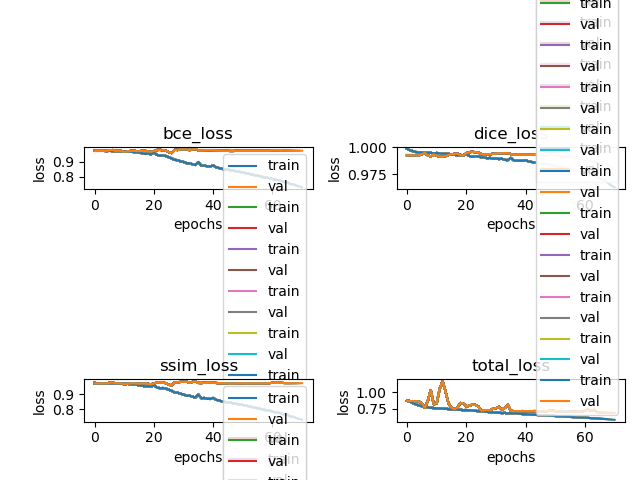

Values plotted in this chart, from the file beside it:
train_dice_loss, train_ssim_loss, train_bce_loss, train_total_loss, val_dice_loss, val_ssim_loss, val_bce_loss, val_total_loss
0.9985, 0.9757, 0.9757, 0.8657, 0.9925, 0.9726, 0.9726, 0.8669
0.9972, 0.9723, 0.9723, 0.858, 0.9925, 0.9726, 0.9726, 0.8638
0.9963, 0.9734, 0.9734, 0.8335, 0.9925, 0.9726, 0.9726, 0.8621
0.9956, 0.9721, 0.9721, 0.8139, 0.9925, 0.9724, 0.9724, 0.86
0.9952, 0.9713, 0.9713, 0.7978, 0.9925, 0.9721, 0.9721, 0.8572
0.9952, 0.9722, 0.9722, 0.7861, 0.9936, 0.9758, 0.9758, 0.8295
0.995, 0.9714, 0.9714, 0.776, 0.9948, 0.978, 0.978, 0.7607
0.9949, 0.9711, 0.9711, 0.7672, 0.9925, 0.9723, 0.9723, 0.8646
0.9948, 0.9716, 0.9716, 0.7605, 0.9915, 0.9732, 0.9732, 1.031
0.9944, 0.9693, 0.9693, 0.7584, 0.9934, 0.9725, 0.9725, 0.8145
0.9947, 0.9709, 0.9709, 0.7549, 0.9922, 0.9662, 0.9662, 0.827
0.9944, 0.9694, 0.9694, 0.7528, 0.9912, 0.9688, 0.9688, 1.048
0.9941, 0.9668, 0.9668, 0.7497, 0.9913, 0.9713, 0.9713, 1.161
0.9939, 0.965, 0.965, 0.7464, 0.9918, 0.9724, 0.9724, 1.005
0.9939, 0.9642, 0.9642, 0.7425, 0.993, 0.9712, 0.9712, 0.8271
0.9934, 0.9595, 0.9595, 0.7386, 0.9936, 0.9697, 0.9697, 0.7599
0.9933, 0.9575, 0.9575, 0.7343, 0.9938, 0.9725, 0.9725, 0.7428
0.9923, 0.9519, 0.9519, 0.7353, 0.9941, 0.9729, 0.9729, 0.7657
0.9929, 0.9544, 0.9544, 0.7297, 0.9926, 0.9688, 0.9688, 0.8346
0.9924, 0.9497, 0.9497, 0.7277, 0.9924, 0.9667, 0.9667, 0.824
0.9937, 0.9622, 0.9622, 0.7283, 0.9945, 0.9705, 0.9705, 0.7825
0.992, 0.9457, 0.9457, 0.7243, 0.9955, 0.9781, 0.9781, 0.7932
0.9911, 0.9401, 0.9401, 0.7203, 0.9957, 0.9788, 0.9788, 0.8099
0.9916, 0.9414, 0.9414, 0.7154, 0.9955, 0.9774, 0.9774, 0.8047
0.9915, 0.9384, 0.9384, 0.7118, 0.9951, 0.9741, 0.9741, 0.7833
0.9907, 0.9297, 0.9297, 0.7071, 0.9937, 0.9645, 0.9645, 0.7197
0.9907, 0.9227, 0.9227, 0.7039, 0.9933, 0.9578, 0.9578, 0.7219
0.9898, 0.9121, 0.9121, 0.7, 0.9936, 0.9793, 0.9793, 0.727
0.9902, 0.9106, 0.9106, 0.6962, 0.9936, 0.9781, 0.9781, 0.7224
0.9893, 0.9027, 0.9027, 0.6931, 0.9939, 0.9825, 0.9825, 0.7506
0.9895, 0.8987, 0.8987, 0.6883, 0.9942, 0.9824, 0.9824, 0.7554
0.9891, 0.8903, 0.8903, 0.6861, 0.9945, 0.9834, 0.9834, 0.7772
0.9893, 0.8903, 0.8903, 0.6823, 0.9944, 0.9772, 0.9772, 0.7343
0.9883, 0.8832, 0.8832, 0.6846, 0.9946, 0.9818, 0.9818, 0.7605
0.9881, 0.8779, 0.8779, 0.6758, 0.9946, 0.9858, 0.9858, 0.8071
0.9901, 0.8977, 0.8977, 0.6813, 0.9937, 0.9751, 0.9751, 0.716
0.9878, 0.8734, 0.8734, 0.6773, 0.9933, 0.9747, 0.9747, 0.7121
0.9875, 0.8749, 0.8749, 0.6804, 0.9932, 0.9757, 0.9757, 0.7113
0.9875, 0.8688, 0.8688, 0.6721, 0.9933, 0.9773, 0.9773, 0.7126
0.9875, 0.868, 0.868, 0.6671, 0.9932, 0.9779, 0.9779, 0.713
0.988, 0.8751, 0.8751, 0.6667, 0.9932, 0.9761, 0.9761, 0.7108
0.9868, 0.8627, 0.8627, 0.6608, 0.9932, 0.975, 0.975, 0.7112
0.9864, 0.8575, 0.8575, 0.6594, 0.9932, 0.9741, 0.9741, 0.7123
0.9859, 0.852, 0.852, 0.6561, 0.9933, 0.9735, 0.9735, 0.7131
0.9855, 0.848, 0.848, 0.653, 0.9932, 0.9729, 0.9729, 0.7126
0.9852, 0.8465, 0.8465, 0.6509, 0.9927, 0.9719, 0.9719, 0.7098
0.9847, 0.8422, 0.8422, 0.6475, 0.9924, 0.9715, 0.9715, 0.7096
0.9843, 0.8392, 0.8392, 0.6457, 0.9925, 0.9716, 0.9716, 0.7121
0.9837, 0.8346, 0.8346, 0.6425, 0.9929, 0.9726, 0.9726, 0.7152
0.9833, 0.8317, 0.8317, 0.6401, 0.993, 0.9734, 0.9734, 0.7155
0.9827, 0.8283, 0.8283, 0.6377, 0.9928, 0.9732, 0.9732, 0.713
0.982, 0.8235, 0.8235, 0.6348, 0.9923, 0.9724, 0.9724, 0.7091
0.9815, 0.8194, 0.8194, 0.6322, 0.9919, 0.9722, 0.9722, 0.7056
0.9811, 0.8147, 0.8147, 0.6297, 0.9916, 0.9725, 0.9725, 0.7033
0.9806, 0.8098, 0.8098, 0.6271, 0.9915, 0.9729, 0.9729, 0.7021
0.9798, 0.8065, 0.8065, 0.6242, 0.9913, 0.9726, 0.9726, 0.7014
0.9791, 0.8019, 0.8019, 0.6214, 0.9911, 0.9728, 0.9728, 0.7016
0.9785, 0.7961, 0.7961, 0.619, 0.9907, 0.973, 0.973, 0.7004
0.9773, 0.7924, 0.7924, 0.6157, 0.9901, 0.9729, 0.9729, 0.6989
0.9768, 0.7909, 0.7909, 0.6139, 0.9895, 0.9738, 0.9738, 0.7038
... 11 more rows
